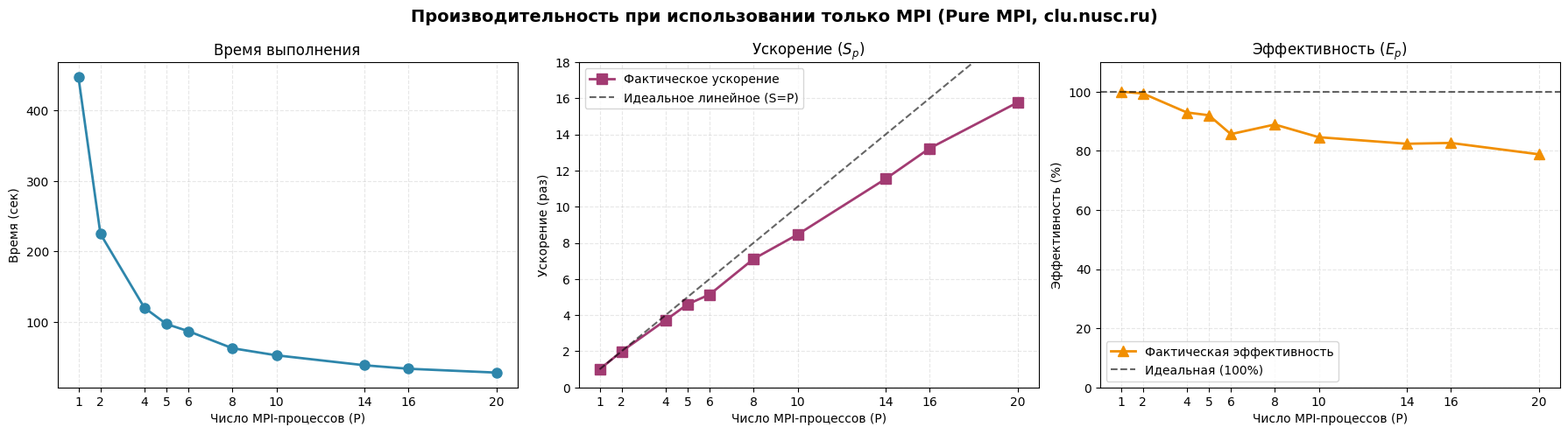
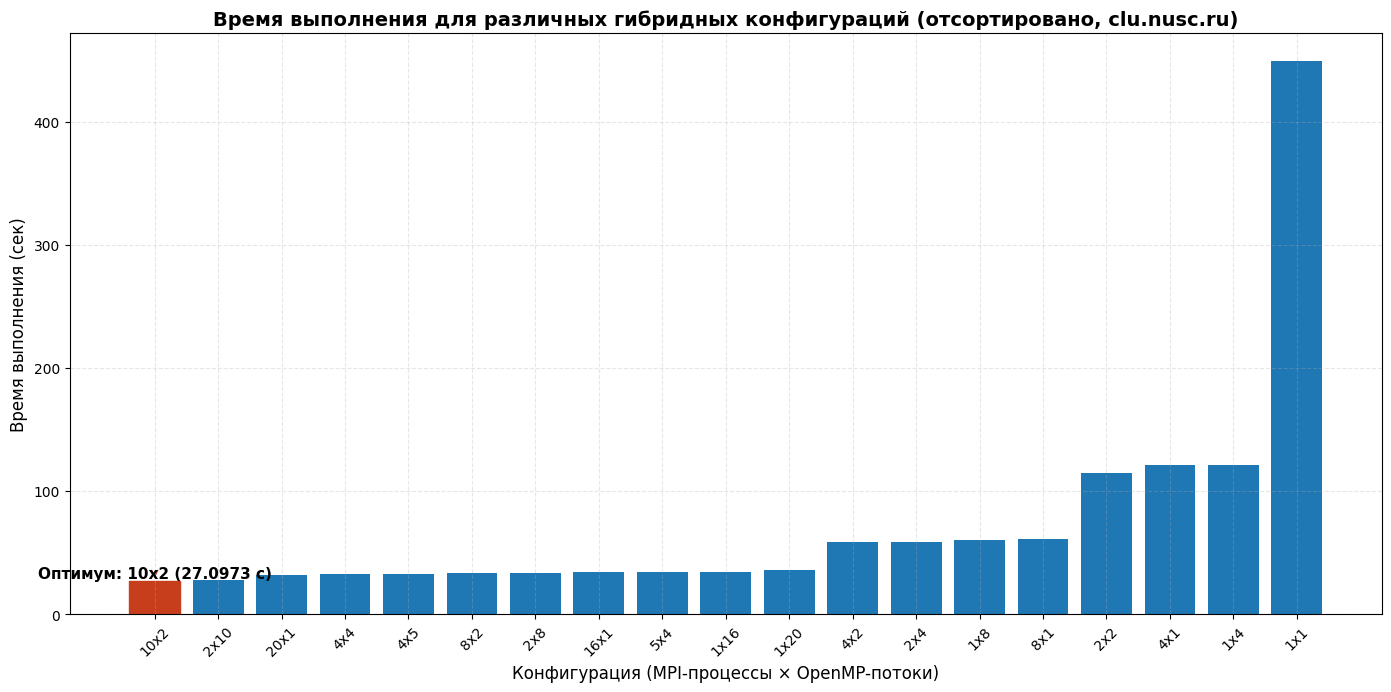
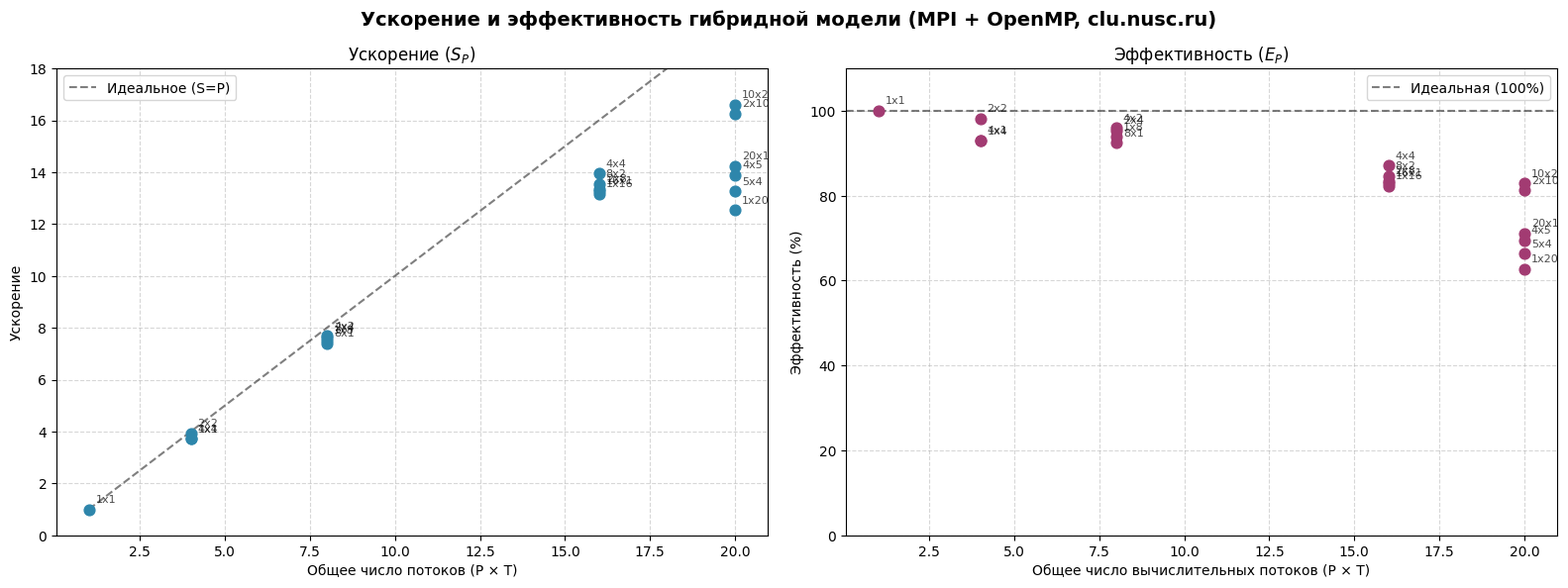

The matplotlib source for these figures, in order:
from typing import Dict
import os
import matplotlib.pyplot as plt

plt.rcParams["font.sans-serif"] = ["DejaVu Sans", "Arial"]
plt.rcParams["axes.unicode_minus"] = False
plt.rcParams["figure.dpi"] = 150
plt.rcParams["savefig.dpi"] = 300
plt.rcParams["axes.grid"] = True
plt.rcParams["grid.alpha"] = 0.3
plt.rcParams["grid.linestyle"] = "--"

OUT = "visualisations"
os.makedirs(OUT, exist_ok=True)

# Базовое время для гибридных расчётов (1x1)
BASE_TIME_HYBRID = 449.515

# Актуальные измерения, сетка 700 x 700 x 700, clu.nusc.ru
mpi_procs = [1, 2, 4, 5, 6, 8, 10, 14, 16, 20]
mpi_time = [447.54, 225.088, 120.327, 97.244, 87.0856, 62.925, 52.8933, 38.7981, 33.8328, 28.386]
mpi_speedup = [1.00, 1.99, 3.72, 4.60, 5.14, 7.11, 8.46, 11.54, 13.23, 15.77]
mpi_efficiency = [100.00, 99.41, 92.98, 92.04, 85.65, 88.90, 84.61, 82.39, 82.67, 78.83]

hybrid_configs = ["1x1", "4x1", "2x2", "1x4", "2x4", "4x2", "1x8", "8x1", 
                  "4x4", "2x8", "8x2", "1x16", "16x1", "10x2", "2x10", "1x20", "20x1", "4x5", "5x4"]

def threads(config: str) -> int:
    m, t = config.split("x")
    return int(m) * int(t)

hybrid_threads = [threads(c) for c in hybrid_configs]
hybrid_time = [449.515, 120.83, 114.488, 120.948, 58.9125, 58.5511, 59.8405, 60.7442, 
               32.2551, 33.6694, 33.1977, 34.1534, 33.8328, 27.0973, 27.6525, 35.8655, 31.5936, 32.3676, 33.8976]
hybrid_speedup = [1.00, 3.72, 3.93, 3.72, 7.63, 7.68, 7.51, 7.40, 
                  13.94, 13.35, 13.54, 13.16, 13.29, 16.59, 16.26, 12.53, 14.23, 13.89, 13.26]
hybrid_efficiency = [100.0, 93.01, 98.16, 92.91, 95.38, 95.97, 93.90, 92.50, 
                     87.10, 83.44, 84.63, 82.26, 83.04, 82.94, 81.28, 62.67, 71.14, 69.44, 66.30]

def plot_pure_mpi() -> None:
    """Графики для чистого MPI"""
    fig, axes = plt.subplots(1, 3, figsize=(18, 5))
    fig.suptitle('Производительность при использовании только MPI (Pure MPI, clu.nusc.ru)', fontsize=14, fontweight='bold')

    # 1. Время
    axes[0].plot(mpi_procs, mpi_time, marker='o', color='#2E86AB', linewidth=2, markersize=8)
    axes[0].set_title('Время выполнения')
    axes[0].set_xlabel('Число MPI-процессов (P)')
    axes[0].set_ylabel('Время (сек)')
    axes[0].set_xticks(mpi_procs)

    # 2. Ускорение
    axes[1].plot(mpi_procs, mpi_speedup, marker='s', color='#A23B72', linewidth=2, markersize=8, label='Фактическое ускорение')
    axes[1].plot(mpi_procs, mpi_procs, 'k--', linewidth=1.5, alpha=0.6, label='Идеальное линейное (S=P)')
    axes[1].set_title('Ускорение ($S_p$)')
    axes[1].set_xlabel('Число MPI-процессов (P)')
    axes[1].set_ylabel('Ускорение (раз)')
    axes[1].set_xticks(mpi_procs)
    axes[1].set_ylim(0, 18)
    axes[1].legend()

    # 3. Эффективность
    axes[2].plot(mpi_procs, mpi_efficiency, marker='^', color='#F18F01', linewidth=2, markersize=8, label='Фактическая эффективность')
    axes[2].axhline(100, color='k', linestyle='--', linewidth=1.5, alpha=0.6, label='Идеальная (100%)')
    axes[2].set_title('Эффективность ($E_p$)')
    axes[2].set_xlabel('Число MPI-процессов (P)')
    axes[2].set_ylabel('Эффективность (%)')
    axes[2].set_xticks(mpi_procs)
    axes[2].set_ylim(0, 110)
    axes[2].legend()

    plt.tight_layout()
    filename: str = f"{OUT}/pure_mpi_metrics.png"
    plt.savefig(filename, bbox_inches='tight')
    plt.close()
    print(f"✓ Сохранен: {filename}")

def plot_hybrid_time() -> None:
    """График времени для гибридного режима (отсортированный по времени)"""
    # Собираем и сортируем данные
    combined = list(zip(hybrid_configs, hybrid_time))
    combined.sort(key=lambda x: x[1])
    
    configs = [x[0] for x in combined]
    times = [x[1] for x in combined]
    
    fig, ax = plt.subplots(figsize=(14, 7))
    bars = ax.bar(configs, times)
    
    # Находим лучший (первый после сортировки)
    best_config = configs[0]
    best_time = times[0]
    best_idx = 0
    
    bars[best_idx].set_color("#C73E1D")
    ax.annotate(f"Оптимум: {best_config} ({best_time:.4f} с)",
                xy=(best_idx, best_time), xytext=(best_idx, best_time + 2.0),
                ha="center", arrowprops={"arrowstyle": "->", "color": "#C73E1D"}, fontsize=11, fontweight='bold')
                
    ax.set_title('Время выполнения для различных гибридных конфигураций (отсортировано, clu.nusc.ru)', fontsize=14, fontweight='bold')
    ax.set_xlabel('Конфигурация (MPI-процессы × OpenMP-потоки)', fontsize=12)
    ax.set_ylabel('Время выполнения (сек)', fontsize=12)
    ax.tick_params(axis="x", rotation=45)
    
    plt.tight_layout()
    filename: str = f"{OUT}/hybrid_time_sorted.png"
    plt.savefig(filename, bbox_inches='tight')
    plt.close()
    print(f"✓ Сохранен: {filename}")

def plot_hybrid_speedup_efficiency() -> None:
    """Графики ускорения и эффективности гибридного режима с аннотациями"""
    fig, ax = plt.subplots(1, 2, figsize=(16, 6))
    fig.suptitle('Ускорение и эффективность гибридной модели (MPI + OpenMP, clu.nusc.ru)', fontsize=14, fontweight='bold')
    
    for i, config in enumerate(hybrid_configs):
        ax[0].scatter(hybrid_threads[i], hybrid_speedup[i], color='#2E86AB', s=60, zorder=3)
        ax[0].annotate(config, (hybrid_threads[i], hybrid_speedup[i]),
                       textcoords="offset points", xytext=(5, 5), fontsize=8, alpha=0.7)
        ax[1].scatter(hybrid_threads[i], hybrid_efficiency[i], color='#A23B72', s=60, zorder=3)
        ax[1].annotate(config, (hybrid_threads[i], hybrid_efficiency[i]),
                       textcoords="offset points", xytext=(5, 5), fontsize=8, alpha=0.7)
                       
    ideal_x = sorted(set(hybrid_threads))
    ax[0].plot(ideal_x, ideal_x, 'k--', linewidth=1.5, alpha=0.5, label='Идеальное (S=P)')
    ax[0].set(title="Ускорение ($S_P$)", xlabel="Общее число потоков (P × T)", ylabel="Ускорение", ylim=(0, 18))
    
    ax[1].axhline(100, color='k', linestyle='--', linewidth=1.5, alpha=0.5, label='Идеальная (100%)')
    ax[1].set(title="Эффективность ($E_P$)", xlabel="Общее число вычислительных потоков (P × T)",
              ylabel="Эффективность (%)", ylim=(0, 110))
              
    for a in ax:
        a.legend()
        a.grid(True, linestyle='--', alpha=0.5)
        
    plt.tight_layout()
    filename: str = f"{OUT}/hybrid_speedup_efficiency.png"
    plt.savefig(filename, bbox_inches='tight')
    plt.close()
    print(f"✓ Сохранен: {filename}")

if __name__ == "__main__":
    print(f"Базовое время (1x1): {BASE_TIME_HYBRID:.3f} с.")
    plot_pure_mpi()
    plot_hybrid_time()
    plot_hybrid_speedup_efficiency()
    print("✓ Все графики успешно созданы в папке 'visualisations'!")
